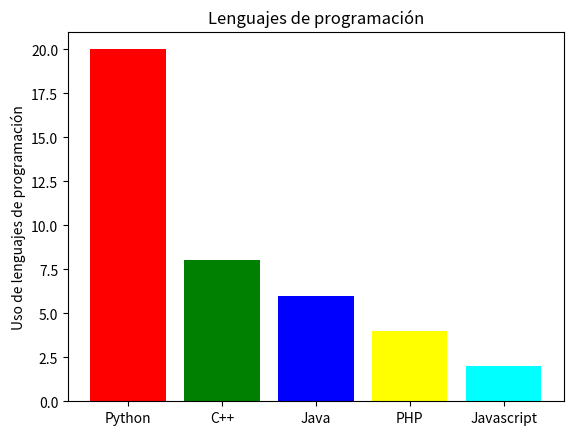

Write Python code to recreate this figure.
#pip install matplotlib
import matplotlib.pyplot as plot

lenguajes = ['Python', 'C++', 'Java', 'PHP', 'Javascript']
posicion = [20,8,6,4,2]

colores = ['red', 'green', 'blue', 'yellow', 'cyan']

plot.bar(lenguajes, posicion, align='center', color=colores)
plot.ylabel('Uso de lenguajes de programación')
plot.title('Lenguajes de programación')

plot.show()
